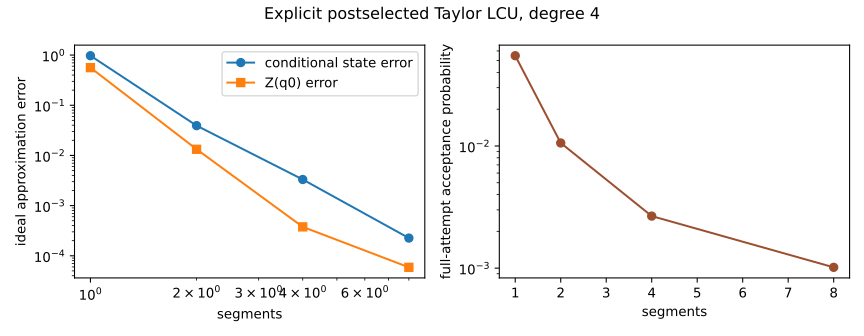

The file beside this chart, header and first rows:
segments, degree, state_vector_error, polynomial_operator_error, observable_error, acceptance_probability, attempts_for_one_measured_trial_99_perce…, logical_qubits, measurements_per_attempt, resets_per_attempt, cx_per_attempt
1, 4, 0.972, 1.298, 0.562, 0.05483, 82, 8, 8, 8, 2826
2, 4, 0.03924, 0.08416, 0.01327, 0.01058, 433, 8, 13, 13, 5790
4, 4, 0.003313, 0.005437, 0.0003766, 0.002667, 1725, 8, 23, 23, 11718
8, 4, 0.0002253, 0.0003414, 5.8840209837762725e-05, 0.001015, 4535, 8, 43, 43, 23574
